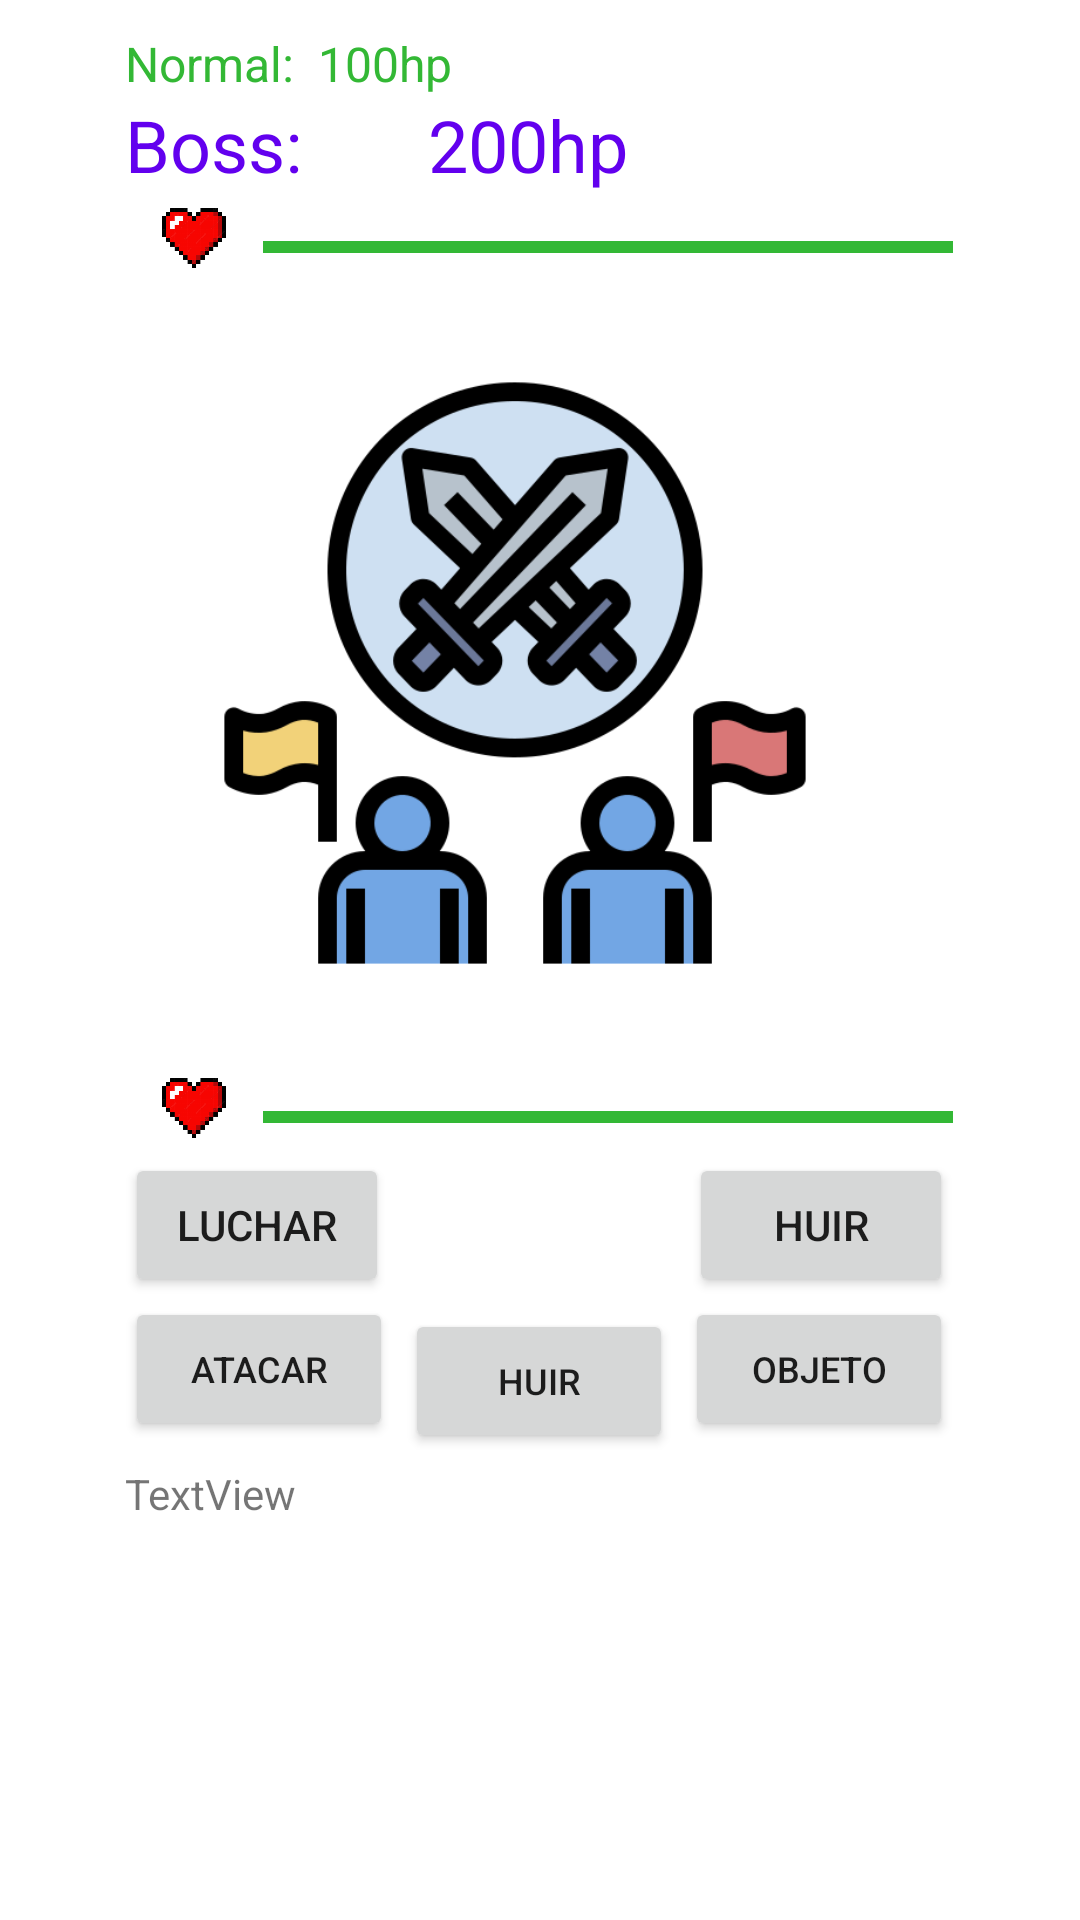

Produce the Android XML layout that renders to this screen, including the resource entries it uses.
<!-- AndroidManifest.xml: application theme Theme.Ejercicio_13_Combatee -->
<!-- res/layout/activity_enemigo.xml -->
<?xml version="1.0" encoding="utf-8"?>
<androidx.constraintlayout.widget.ConstraintLayout xmlns:android="http://schemas.android.com/apk/res/android"
    xmlns:app="http://schemas.android.com/apk/res-auto"
    xmlns:tools="http://schemas.android.com/tools"
    android:layout_width="match_parent"
    android:layout_height="match_parent"
    tools:context=".Enemigo">

    <LinearLayout
        android:layout_width="wrap_content"
        android:layout_height="wrap_content"
        android:orientation="vertical"
        app:layout_constraintBottom_toBottomOf="parent"
        app:layout_constraintEnd_toEndOf="parent"
        app:layout_constraintHorizontal_bias="0.496"
        app:layout_constraintStart_toStartOf="parent"
        app:layout_constraintTop_toTopOf="parent"
        app:layout_constraintVertical_bias="0.072">

        <TextView
            android:id="@+id/normal"
            android:layout_width="match_parent"
            android:layout_height="wrap_content"
            android:text="Normal:  100hp"
            android:textColor="@color/vida"
            android:textSize="16sp" />

        <TextView
            android:id="@+id/boss"
            android:layout_width="match_parent"
            android:layout_height="wrap_content"
            android:text="Boss:       200hp"
            android:textColor="@color/purple_500"
            android:textSize="24sp" />

        <LinearLayout
            android:id="@+id/vida_enemigo"
            android:layout_width="match_parent"
            android:layout_height="wrap_content"
            android:orientation="horizontal">

            <ImageView
                android:id="@+id/CorazonEnemigo"
                android:layout_width="30dp"
                android:layout_height="30dp"
                android:layout_weight="1"
                app:srcCompat="@drawable/vivo" />

            <ProgressBar
                android:id="@+id/VidaProgresEnemigo"
                style="?android:attr/progressBarStyleHorizontal"
                android:layout_width="230dp"
                android:layout_height="wrap_content"
                android:max="200"
                android:min="0"
                android:paddingTop="10dp"
                android:progress="200"
                android:progressTint="@color/vida" />

        </LinearLayout>

        <ImageView
            android:id="@+id/enemigo"
            android:layout_width="200dp"
            android:layout_height="200dp"
            android:layout_margin="30dp"
            android:layout_marginTop="40dp"
            android:background="@drawable/enemigo" />

        <LinearLayout
            android:id="@+id/vida_usuario"
            android:layout_width="match_parent"
            android:layout_height="match_parent"
            android:orientation="horizontal">

            <ImageView
                android:id="@+id/CorazonUsuario"
                android:layout_width="30dp"
                android:layout_height="30dp"
                android:layout_weight="1"
                app:srcCompat="@drawable/vivo" />

            <ProgressBar
                android:id="@+id/VidaProgresUsuario"
                style="?android:attr/progressBarStyleHorizontal"
                android:layout_width="230dp"
                android:layout_height="wrap_content"
                android:max="200"
                android:min="0"
                android:paddingTop="10dp"
                android:progress="200"
                android:progressTint="@color/vida" />

        </LinearLayout>

        <LinearLayout
            android:id="@+id/botones_principales"
            android:layout_width="wrap_content"
            android:layout_height="wrap_content"
            android:orientation="horizontal">

            <Button
                android:id="@+id/luchar"
                android:layout_width="wrap_content"
                android:layout_height="wrap_content"
                android:text="Luchar" />

            <Button
                android:id="@+id/huir"
                android:layout_width="wrap_content"
                android:layout_height="wrap_content"
                android:layout_marginStart="100dp"
                android:text="Huir" />

        </LinearLayout>

        <LinearLayout
            android:id="@+id/botones_secundarios"
            android:layout_width="match_parent"
            android:layout_height="match_parent"
            android:orientation="horizontal">

            <Button
                android:id="@+id/atacar"
                android:layout_width="wrap_content"
                android:layout_height="wrap_content"
                android:layout_weight="1"
                android:text="Atacar"
                android:textSize="12sp" />

            <Button
                android:id="@+id/huirDado"
                android:layout_width="wrap_content"
                android:layout_height="wrap_content"
                android:layout_margin="4dp"
                android:layout_weight="1"
                android:text="HUIR"
                android:textSize="12sp" />

            <Button
                android:id="@+id/objeto_vida"
                android:layout_width="wrap_content"
                android:layout_height="wrap_content"
                android:layout_weight="1"
                android:text="OBJETO"
                android:textSize="12sp" />
        </LinearLayout>

        <TextView
            android:id="@+id/prueba"
            android:layout_width="match_parent"
            android:layout_height="wrap_content"
            android:text="TextView" />
    </LinearLayout>

</androidx.constraintlayout.widget.ConstraintLayout>
<!-- resources referenced by this layout -->
<resources>
  <color name="purple_500">#FF6200EE</color>
  <color name="vida">#33b835</color>
  <!-- drawable enemigo: png bitmap (drawable, 42074 bytes) -->
  <!-- drawable vivo: png bitmap (drawable, 44241 bytes) -->
  <style name="Theme.Ejercicio_13_Combatee" parent="Theme.MaterialComponents.DayNight.DarkActionBar">
          
          <item name="colorPrimary">@color/purple_500</item>
          <item name="colorPrimaryVariant">@color/purple_700</item>
          <item name="colorOnPrimary">@color/white</item>
          
          <item name="colorSecondary">@color/teal_200</item>
          <item name="colorSecondaryVariant">@color/teal_700</item>
          <item name="colorOnSecondary">@color/black</item>
          
          <item name="android:statusBarColor">?attr/colorPrimaryVariant</item>
          
      </style>
  <color name="purple_700">#FF3700B3</color>
  <color name="white">#FFFFFFFF</color>
  <color name="teal_200">#FF03DAC5</color>
  <color name="teal_700">#FF018786</color>
  <color name="black">#FF000000</color>
</resources>
